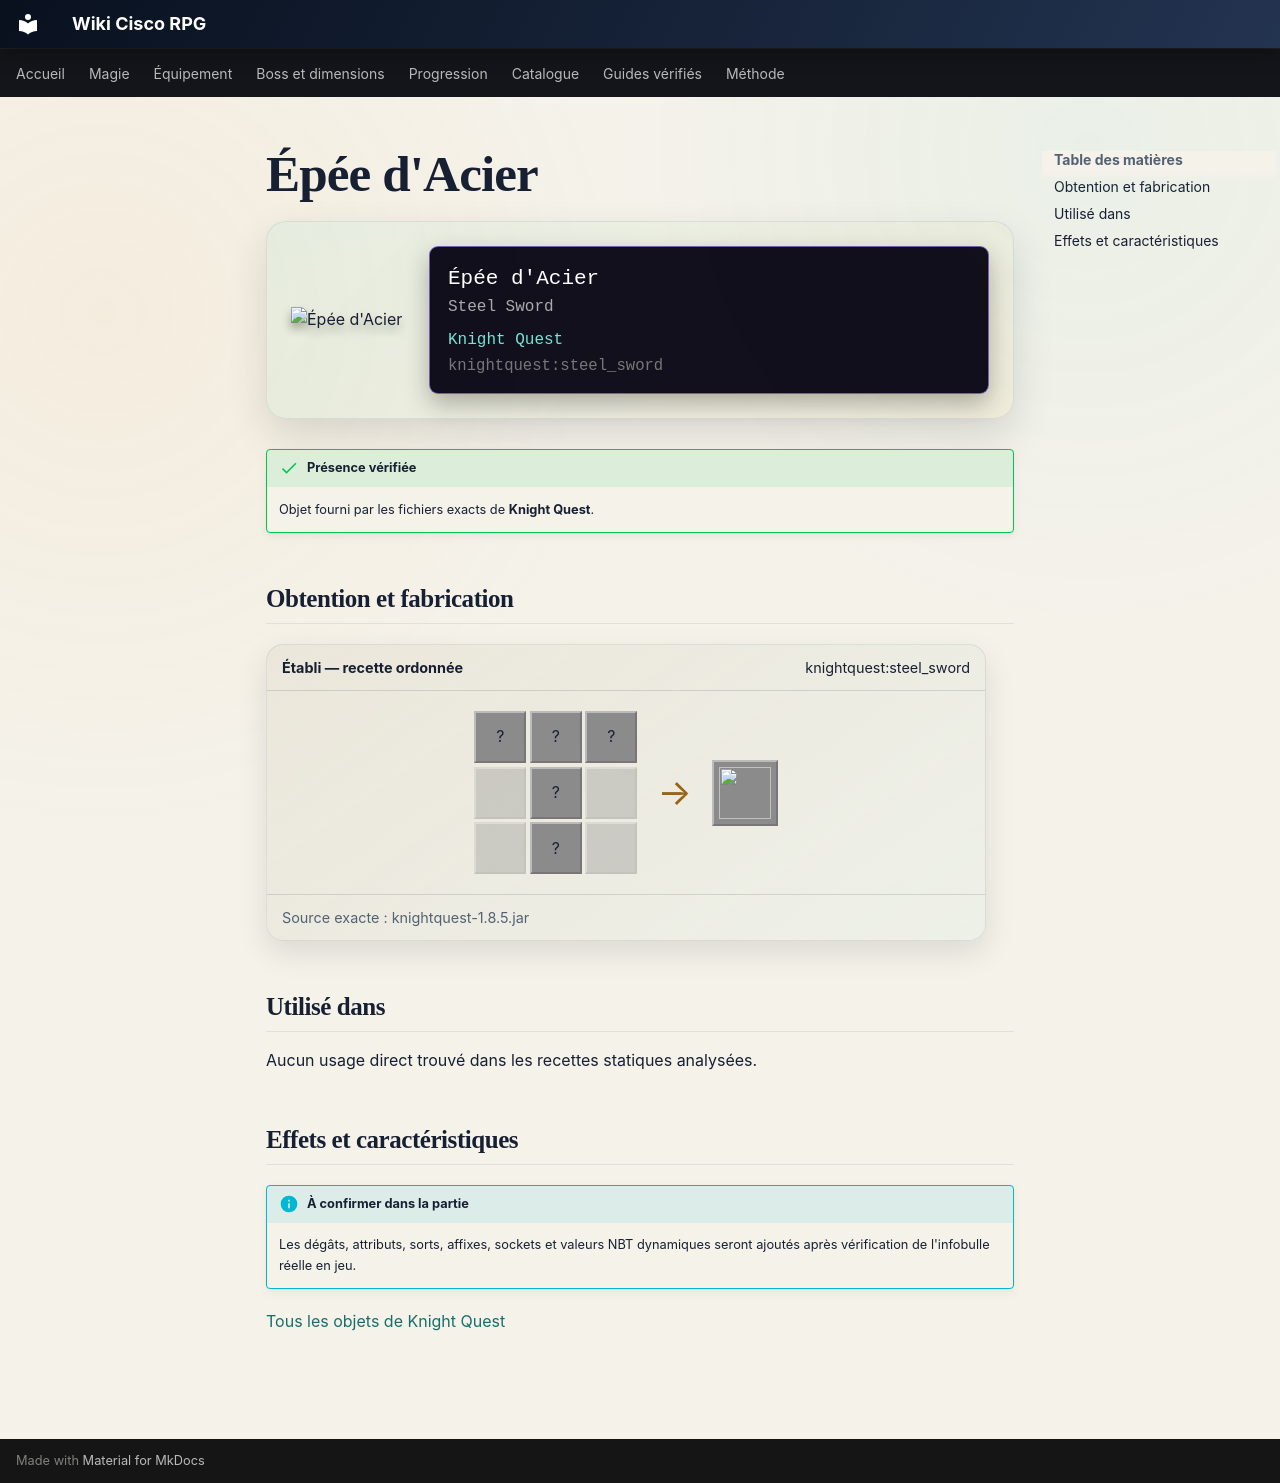

repository: Kloups-Dev/wiki-cisco-rpg · page: catalogue/objets/knightquest/steel_sword/index.html · generator: mkdocs

# Épée d'Acier

<div class="mc-item-showcase">
<img class="mc-item-icon" src="../../../../assets/generated/items/knightquest/steel_sword.png" alt="Épée d&#x27;Acier">
<div class="mc-tooltip-card">
<div class="mc-tooltip-card__name">Épée d&#x27;Acier</div>
<div class="mc-tooltip-card__alias">Steel Sword</div>
<div class="mc-tooltip-card__mod">Knight Quest</div>
<div class="mc-tooltip-card__id">knightquest:steel_sword</div>
</div>
</div>

!!! success "Présence vérifiée"
    Objet fourni par les fichiers exacts de **Knight Quest**.

## Obtention et fabrication

<div class="jei-recipe"><div class="jei-recipe__head"><strong>Établi — recette ordonnée</strong><span>knightquest:steel_sword</span></div><div class="jei-recipe__body"><div class="jei-grid"><span class="jei-slot" title="Charcoal (minecraft:charcoal)">?</span><span class="jei-slot" title="Charcoal (minecraft:charcoal)">?</span><span class="jei-slot" title="Charcoal (minecraft:charcoal)">?</span><span class="jei-slot jei-slot--empty"></span><span class="jei-slot" title="Iron Sword (minecraft:iron_sword)">?</span><span class="jei-slot jei-slot--empty"></span><span class="jei-slot jei-slot--empty"></span><span class="jei-slot" title="Feather (minecraft:feather)">?</span><span class="jei-slot jei-slot--empty"></span></div><span class="jei-arrow">→</span><span class="jei-slot jei-slot--result"><img src="../../../../assets/generated/items/knightquest/steel_sword.png" alt=""></span></div><div class="jei-recipe__source">Source exacte : knightquest-1.8.5.jar</div></div>

## Utilisé dans

Aucun usage direct trouvé dans les recettes statiques analysées.

## Effets et caractéristiques

!!! info "À confirmer dans la partie"
    Les dégâts, attributs, sorts, affixes, sockets et valeurs NBT dynamiques seront ajoutés après vérification de l'infobulle réelle en jeu.

[Tous les objets de Knight Quest](../../../contenu/knight-quest.md)
